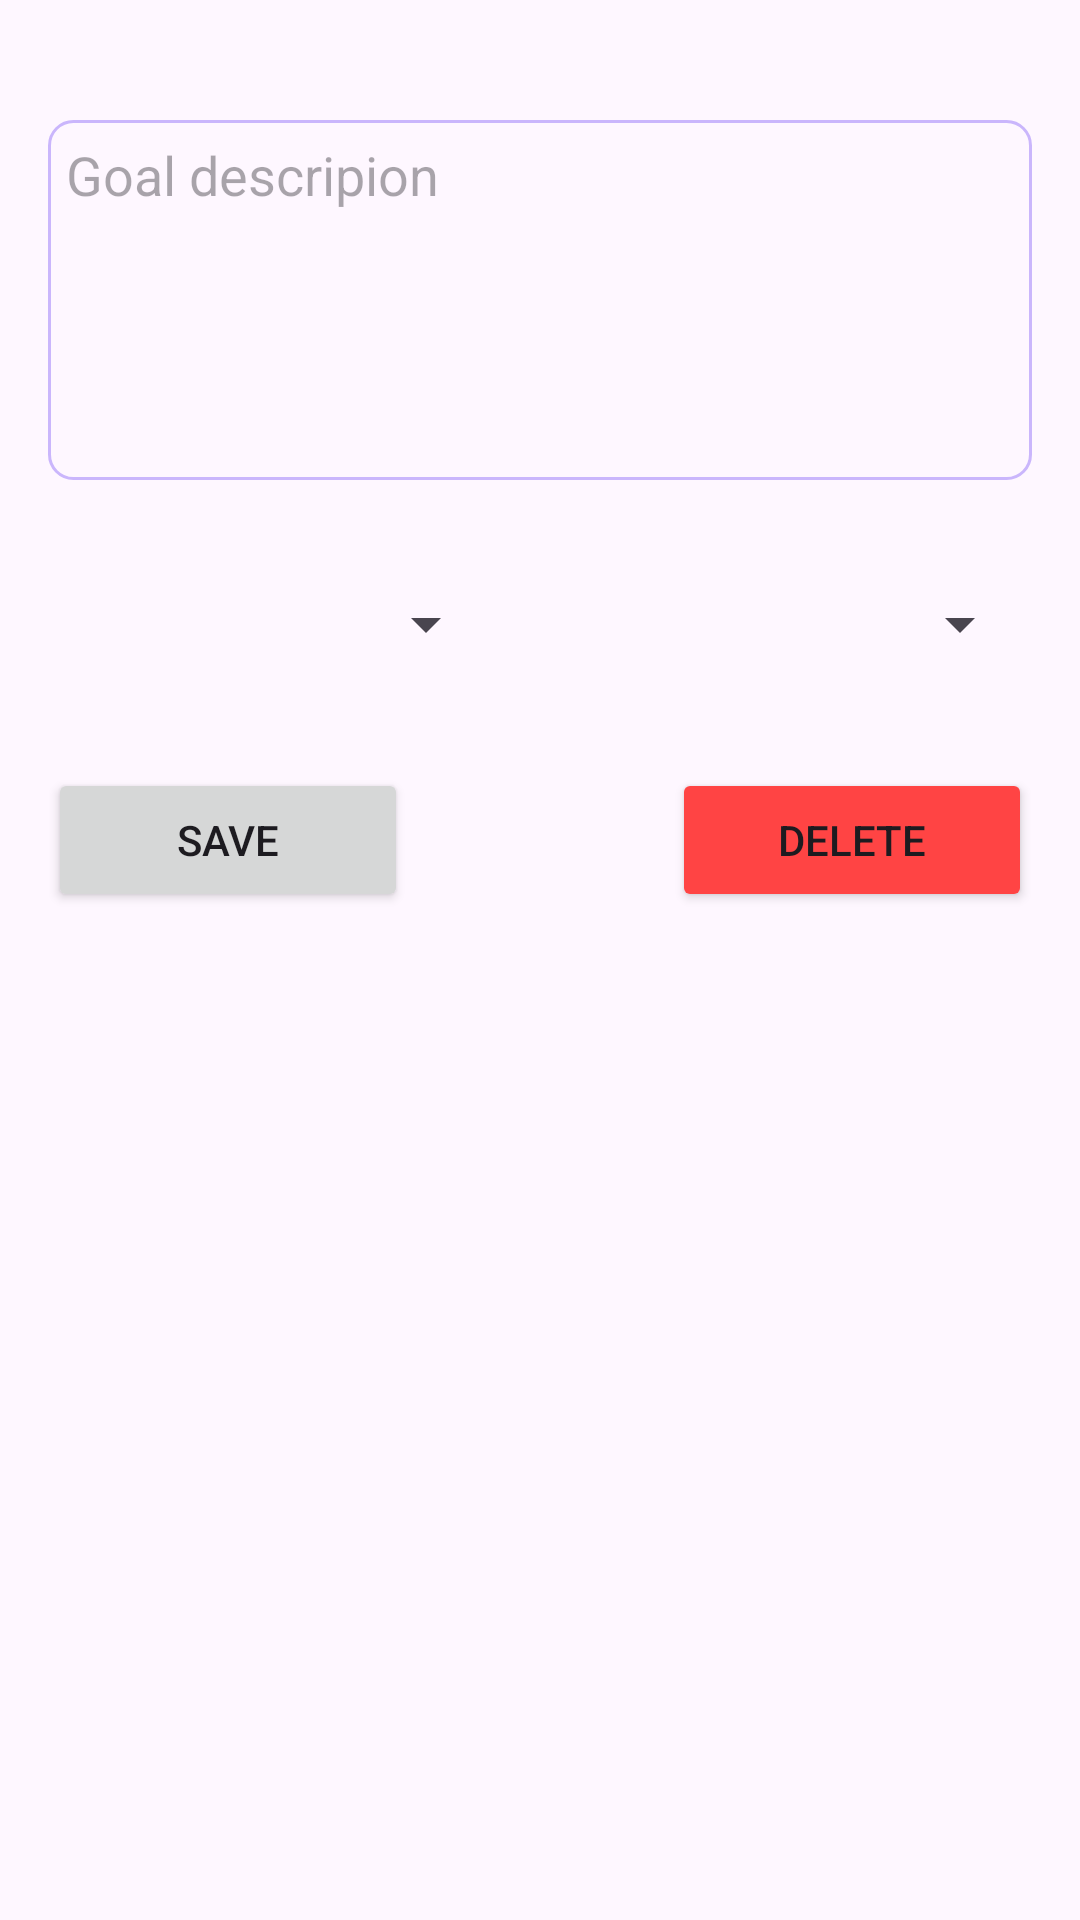

Reconstruct the res/layout file that produces this screen, plus the resources it refers to.
<!-- AndroidManifest.xml: application theme Theme.MyTrainingTracker -->
<!-- res/layout/fragment_edit_goal.xml -->
<?xml version="1.0" encoding="utf-8"?>
<androidx.constraintlayout.widget.ConstraintLayout xmlns:android="http://schemas.android.com/apk/res/android"
    xmlns:app="http://schemas.android.com/apk/res-auto"
    xmlns:tools="http://schemas.android.com/tools"
    android:layout_width="match_parent"
    android:layout_height="match_parent"
    android:padding="16dp">


    <EditText
        android:id="@+id/etGoalDescription"
        android:layout_width="0dp"
        android:layout_height="120dp"
        android:layout_marginTop="24dp"
        android:background="@drawable/edit_text_bordered"
        android:ems="10"
        android:gravity="start|top"
        android:hint="@string/goal_description"
        android:inputType="textMultiLine"
        android:padding="6dp"
        app:layout_constraintEnd_toEndOf="parent"
        app:layout_constraintStart_toStartOf="parent"
        app:layout_constraintTop_toTopOf="parent" />

    <Spinner
        android:id="@+id/spinnerPriority"
        android:layout_width="150dp"
        android:layout_height="48dp"
        android:layout_marginTop="24dp"
        app:layout_constraintStart_toStartOf="parent"
        app:layout_constraintTop_toBottomOf="@+id/etGoalDescription" />

    <Spinner
        android:id="@+id/spinnerStatus"
        android:layout_width="150dp"
        android:layout_height="48dp"
        app:layout_constraintBottom_toBottomOf="@+id/spinnerPriority"
        app:layout_constraintEnd_toEndOf="parent"
        app:layout_constraintTop_toTopOf="@+id/spinnerPriority" />

    <Button
        android:id="@+id/btnSave"
        android:layout_width="120dp"
        android:layout_height="wrap_content"
        android:layout_marginTop="24dp"
        android:text="@string/save"
        app:layout_constraintStart_toStartOf="@+id/etGoalDescription"
        app:layout_constraintTop_toBottomOf="@+id/spinnerPriority" />

    <Button
        android:id="@+id/btnDelete"
        android:layout_width="120dp"
        android:layout_height="wrap_content"
        android:text="@string/delete"
        app:layout_constraintBottom_toBottomOf="@+id/btnSave"
        android:backgroundTint="@android:color/holo_red_light"
        app:layout_constraintEnd_toEndOf="parent"
        app:layout_constraintTop_toTopOf="@+id/btnSave" />

</androidx.constraintlayout.widget.ConstraintLayout>
<!-- resources referenced by this layout -->
<resources>
  <!-- drawable edit_text_bordered (drawable) -->
  <?xml version="1.0" encoding="utf-8"?>
  <selector xmlns:android="http://schemas.android.com/apk/res/android">
      <item android:state_focused="true">
          <shape android:shape="rectangle" >/>
              <stroke android:width="1dp" android:color="@android:color/holo_purple"/>
              <corners android:radius="8dp" />
          </shape>
      </item>
      <item>
          <shape android:shape="rectangle">/>
              <stroke android:width="1dp" android:color="#cAb6fc"/>
              <corners android:radius="8dp" />
          </shape>
      </item>
  </selector>
  <string name="delete">Delete</string>
  <string name="goal_description">Goal descripion</string>
  <string name="save">Save</string>
  <style name="Theme.MyTrainingTracker" parent="Base.Theme.MyTrainingTracker" />
  <style name="Base.Theme.MyTrainingTracker" parent="Theme.Material3.DayNight.NoActionBar">
          
          
      </style>
</resources>
